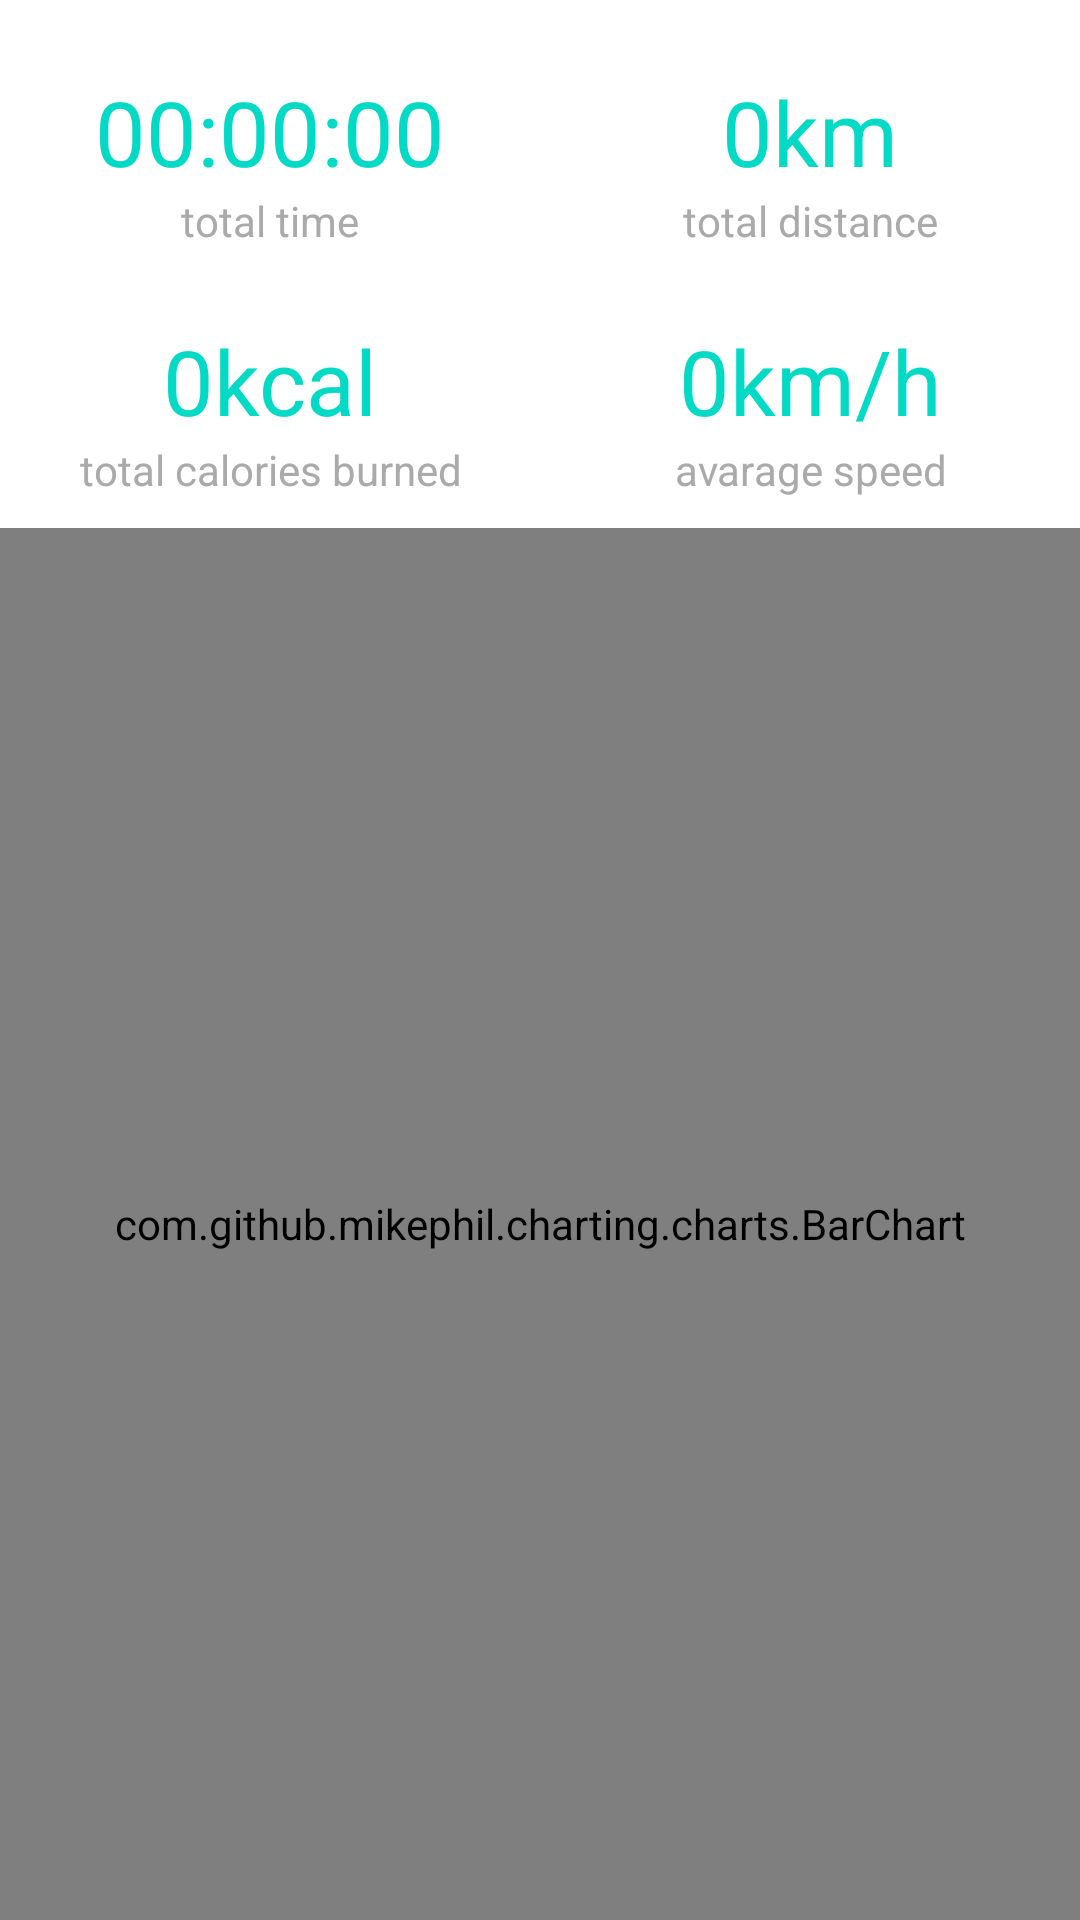

Android layout source for this screen:
<!-- AndroidManifest.xml: application theme Theme.RunningTrack -->
<!-- res/layout/fragment_statistic.xml -->
<?xml version="1.0" encoding="utf-8"?>
<androidx.constraintlayout.widget.ConstraintLayout xmlns:android="http://schemas.android.com/apk/res/android"
    android:layout_width="match_parent"
    android:layout_height="match_parent"
    xmlns:app="http://schemas.android.com/apk/res-auto">

    <com.google.android.material.textview.MaterialTextView
        android:id="@+id/tvTotalDistance"
        android:layout_width="wrap_content"
        android:layout_height="wrap_content"
        android:text="@string/_0km"
        android:textSize="30sp"
        android:textColor="@color/colorAccent"
        app:layout_constraintBottom_toTopOf="@+id/tvTotalDistanceInfo"
        app:layout_constraintEnd_toEndOf="parent"
        app:layout_constraintStart_toStartOf="@+id/guideline2" />

    <com.google.android.material.textview.MaterialTextView
        android:id="@+id/tvTotalDistanceInfo"
        android:layout_width="wrap_content"
        android:layout_height="wrap_content"
        android:layout_marginTop="64dp"
        android:text="@string/total_distance"
        android:textSize="14sp"
        android:textColor="@android:color/darker_gray"
        app:layout_constraintEnd_toEndOf="@+id/tvTotalDistance"
        app:layout_constraintHorizontal_bias="0.5"
        app:layout_constraintStart_toStartOf="@+id/tvTotalDistance"
        app:layout_constraintTop_toTopOf="parent" />

    <com.google.android.material.textview.MaterialTextView
        android:id="@+id/tvTotalTimeInfo"
        android:layout_width="wrap_content"
        android:layout_height="wrap_content"
        android:layout_marginTop="64dp"
        android:text="@string/total_time"
        android:textSize="14sp"
        android:textColor="@android:color/darker_gray"
        app:layout_constraintEnd_toEndOf="@+id/tvTotalTime"
        app:layout_constraintHorizontal_bias="0.5"
        app:layout_constraintStart_toStartOf="@+id/tvTotalTime"
        app:layout_constraintTop_toTopOf="parent" />

    <com.google.android.material.textview.MaterialTextView
        android:id="@+id/tvTotalTime"
        android:layout_width="wrap_content"
        android:layout_height="wrap_content"
        android:text="@string/_00_00_00"
        android:textSize="30sp"
        android:textColor="@color/colorAccent"
        app:layout_constraintBottom_toTopOf="@+id/tvTotalTimeInfo"
        app:layout_constraintEnd_toStartOf="@+id/guideline2"
        app:layout_constraintStart_toStartOf="parent" />

    <com.google.android.material.textview.MaterialTextView
        android:id="@+id/tvTotalCaloriesInfo"
        android:layout_width="wrap_content"
        android:layout_height="wrap_content"
        android:layout_marginTop="64dp"
        android:text="@string/total_calories_burned"
        android:textSize="14sp"
        android:textColor="@android:color/darker_gray"
        app:layout_constraintBottom_toTopOf="@+id/guideline"
        app:layout_constraintEnd_toEndOf="@+id/tvTotalCalories"
        app:layout_constraintHorizontal_bias="0.5"
        app:layout_constraintStart_toStartOf="@+id/tvTotalCalories"
        app:layout_constraintTop_toBottomOf="@+id/tvTotalTimeInfo"
        app:layout_constraintVertical_bias="0.0" />

    <com.google.android.material.textview.MaterialTextView
        android:id="@+id/tvTotalCalories"
        android:layout_width="wrap_content"
        android:layout_height="wrap_content"
        android:text="@string/_0kcal"
        android:textSize="30sp"
        android:textColor="@color/colorAccent"
        app:layout_constraintBottom_toTopOf="@+id/tvTotalCaloriesInfo"
        app:layout_constraintEnd_toStartOf="@+id/guideline2"
        app:layout_constraintStart_toStartOf="parent" />

    <com.google.android.material.textview.MaterialTextView
        android:id="@+id/tvAverageSpeedInfo"
        android:layout_width="wrap_content"
        android:layout_height="wrap_content"
        android:layout_marginTop="64dp"
        android:text="@string/avarage_speed"
        android:textColor="@android:color/darker_gray"
        android:textSize="14sp"
        app:layout_constraintBottom_toTopOf="@+id/guideline"
        app:layout_constraintEnd_toEndOf="@+id/tvAverageSpeed"
        app:layout_constraintHorizontal_bias="0.5"
        app:layout_constraintStart_toStartOf="@+id/tvAverageSpeed"
        app:layout_constraintTop_toBottomOf="@+id/tvTotalDistanceInfo"
        app:layout_constraintVertical_bias="0.0" />

    <com.google.android.material.textview.MaterialTextView
        android:id="@+id/tvAverageSpeed"
        android:layout_width="wrap_content"
        android:layout_height="wrap_content"
        android:text="@string/_0km_h"
        android:textSize="30sp"
        android:textColor="@color/colorAccent"
        app:layout_constraintBottom_toTopOf="@+id/tvAverageSpeedInfo"
        app:layout_constraintEnd_toEndOf="parent"
        app:layout_constraintStart_toStartOf="@+id/guideline2" />

    <androidx.constraintlayout.widget.Guideline
        android:id="@+id/guideline"
        android:layout_width="wrap_content"
        android:layout_height="wrap_content"
        android:orientation="horizontal"
        app:layout_constraintGuide_percent="0.83" />

    <androidx.constraintlayout.widget.Guideline
        android:id="@+id/guideline2"
        android:layout_width="wrap_content"
        android:layout_height="wrap_content"
        android:orientation="vertical"
        app:layout_constraintGuide_percent="0.5" />

    <com.github.mikephil.charting.charts.BarChart
        android:id="@+id/barChart"
        android:layout_width="match_parent"
        android:layout_marginTop="10dp"
        android:layout_height="0dp"
        app:layout_constraintBottom_toBottomOf="parent"
        app:layout_constraintTop_toBottomOf="@+id/tvAverageSpeedInfo" />


</androidx.constraintlayout.widget.ConstraintLayout>
<!-- resources referenced by this layout -->
<resources>
  <string name="_00_00_00">00:00:00</string>
  <string name="_0kcal">0kcal</string>
  <string name="_0km">0km</string>
  <string name="_0km_h">0km/h</string>
  <string name="avarage_speed">avarage speed</string>
  <string name="total_calories_burned">total calories burned</string>
  <string name="total_distance">total distance</string>
  <string name="total_time">total time</string>
  <style name="Theme.RunningTrack" parent="Theme.MaterialComponents.DayNight.NoActionBar">
          
          <item name="colorPrimary">@color/colorAccent</item>
          <item name="colorPrimaryVariant">@color/colorAccent</item>
          <item name="colorOnPrimary">@color/colorAccent</item>
          
          <item name="colorSecondary">@color/teal_200</item>
          <item name="colorSecondaryVariant">@color/teal_700</item>
          <item name="colorOnSecondary">@color/black</item>
          
          <item name="android:statusBarColor" tools:targetApi="l">?attr/colorPrimaryVariant</item>
          
      </style>
  <color name="black">#FF000000</color>
  <!-- not gathered from this repository: default colours our renderer supplied (Android Studio template values) -->
  <color name="teal_200">#FF03DAC5</color>
  <color name="teal_700">#FF018786</color>
  <color name="colorAccent">#FF03DAC5</color>
</resources>
